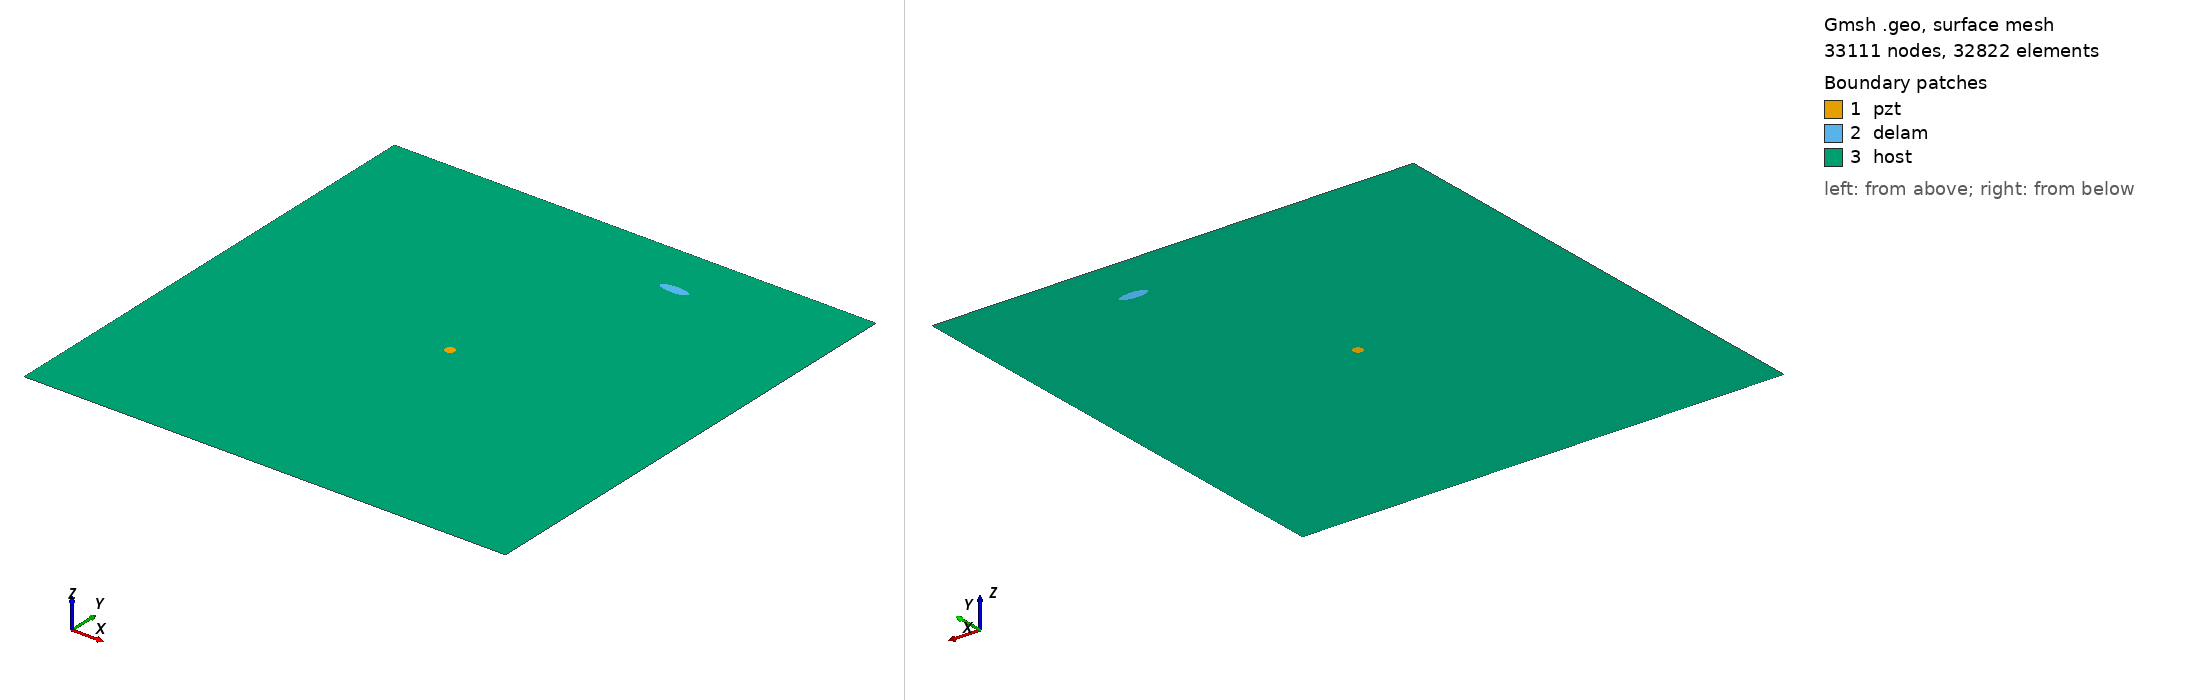

Gmsh geometry script, surface-meshed: 33111 nodes, 32822 surface elements. Boundary patches (legend numbers): 1 pzt, 2 delam, 3 host. Left view from above one corner, right view from below the opposite corner. Legend entries are the model's physical surfaces. The drawing asked Gmsh for element sizes between 1% and 20% of the model's largest extent; the script's own settings can give other sizes.

=== m2_311_delam1_position_no_87_a_15mm_b_5mm_angle_0.geo (drawn) ===
SetFactory("OpenCASCADE");
L=0.500000; 
W=0.500000; 
a=0.015000; 
b=0.005000; 
x=0.333333; 
y=0.444444; 
alpha=0.000000 *Pi; 
r=0.005000; 
xpzt=0.250000; 
ypzt=0.250000; 
//+
Point(1) = {0, 0, 0, 1.0};
//+
Point(2) = {L, 0, 0, 1.0};
//+
Point(3) = {L, W, 0, 1.0};
//+
Point(4) = {0, W, 0, 1.0};
//+
Line(1) = {1, 2};
//+
Line(2) = {2, 3};
//+
Line(3) = {3, 4};
//+
Line(4) = {4, 1};
//+
Circle(5) = {xpzt, ypzt, -0, r, 0, 2*Pi};
//+
Ellipse(6) = {x, y, -0, a, b, 0, 2*Pi};
//+
Rotate {{0, 0, 1}, {x, y, 0}, alpha} {
  Curve{6}; 
}
//+
Curve Loop(1) = {4, 1, 2, 3};
//+
Curve Loop(2) = {6};
//+
Curve Loop(3) = {5};
//+
Curve Loop(4) = {6};
//+
Curve Loop(5) = {5};
//+
Plane Surface(1) = {5};
//+
Plane Surface(2) = {4};
//+
Plane Surface(3) = {1, 2, 3};
//+
Point(9) = {xpzt, ypzt, 0, 1.0};
//+
Point{9} In Surface {1};// mesh node at centre of pzt
//+
Physical Surface("pzt") = {1};
//+
Physical Surface("delam") = {2};
//+
Physical Surface("host") = {3};

Mesh.Algorithm = 6; // Frontal
Mesh.CharacteristicLengthFactor = 0.070000;
Mesh.CharacteristicLengthMin = 0.001000;
Mesh.CharacteristicLengthMax = 0.200000;
Mesh.RecombineAll = 1; // Apply recombination algorithm
Mesh.SubdivisionAlgorithm = 1; // 1: all quadrangles
Mesh.Smoothing = 1;
